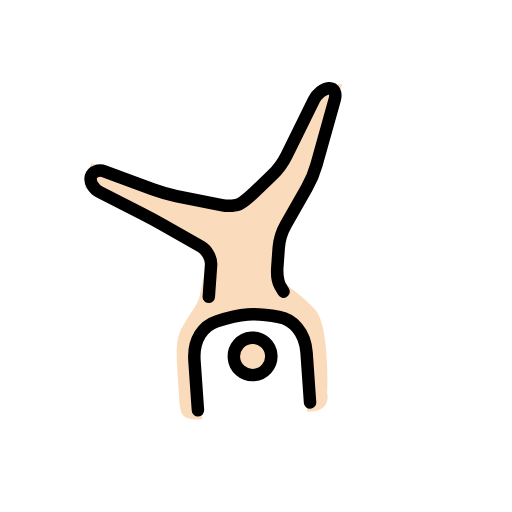
t = 0.00 s
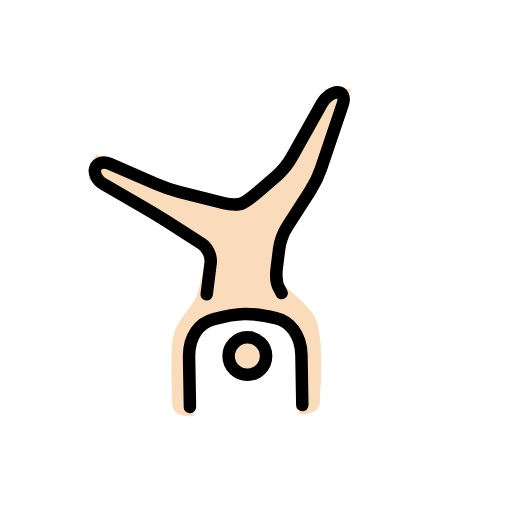
t = 0.43 s
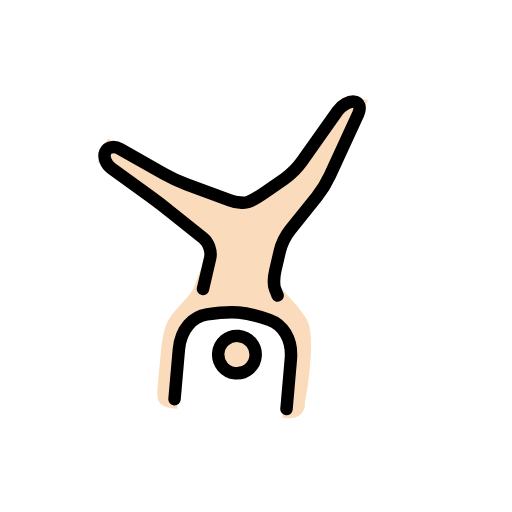
t = 1.28 s
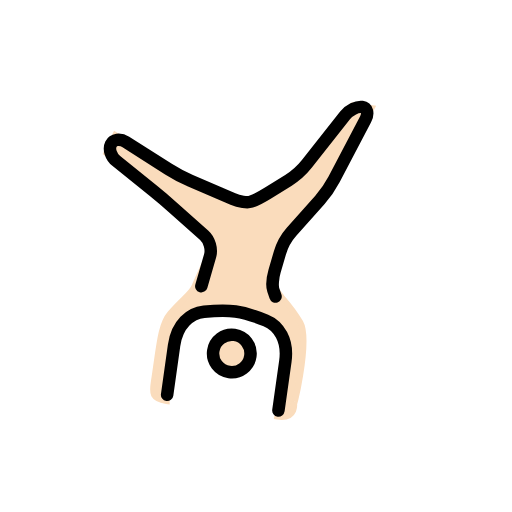
t = 1.70 s
t = 2.13 s: frame unchanged from t = 1.28 s, image omitted
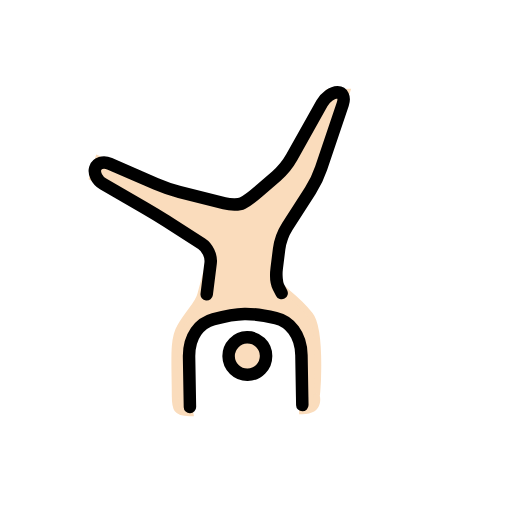
t = 2.98 s

The animated SVG that drew these frames (rendered in a browser with its animation timeline set to each time). Animation: 1 SMIL element (animateTransform=1); one cycle of 3.40 s, repeats indefinitely.

<?xml version='1.0' encoding='utf-8'?>
<svg xmlns="http://www.w3.org/2000/svg" id="emoji" viewBox="-5 -5 82 82" width="200" height="200" role="img">
  <title>OpenMoji: person cartwheeling: light skin tone</title><g><g id="color" />
  <g id="hair" />
  <g id="skin">
    <circle cx="34.334" cy="52" r="3" fill="#fadcbc" stroke="#fadcbc" />
    <path fill="#fadcbc" stroke="#fadcbc" d="M23.666,47.085c-1.292,2.042-0.959,5.417-1.042,11.125c-0.0283,1.917,0.084,2.7588,2.4073,2.7588 c0,0-0.5313-3.2813-0.0313-9.25c0.5-5.9688,3.8125-5.5938,7.8125-6.6563s8,1.875,9.1563,3.4688c1.1562,1.5937,1,12.4375,1,12.4375 c3.2187,0,2.2812-2.5938,2.2812-2.5938c0,2.5938,1.291-10.168-0.751-12.793C43.126,43.8174,41,42,41,42l-2-2l1-7l6-9l5-14h-3 l-7,12l-6,5l-2,1l-11-3l-11-4.9995l-1,3L20,29l9,6l-2,7C26.6885,43.3945,25.333,44.4502,23.666,47.085z" />
  </g>
  <g id="skin-shadow" />
  <g id="line">
    <circle cx="34.334" cy="52" r="3" fill="none" stroke="#000000" stroke-miterlimit="10" stroke-width="2" />
    <path fill="none" stroke="#000000" stroke-linecap="round" stroke-linejoin="round" stroke-miterlimit="10" stroke-width="2" d="M28,42l0.7168-5.0205c0.1562-1.0889-0.4658-2.4785-1.3809-3.0889l-5.6718-3.7812c-0.9151-0.6104-2.4356-1.5723-3.3789-2.1382 l-6.5704-3.9419c-0.9433-0.5659-1.4902-1.7036-1.2148-2.5288c0.2754-0.8252,1.3193-1.1275,2.3203-0.6724l7.3594,3.3443 c1.001,0.455,2.6885,1.0644,3.75,1.354l7.1406,1.9472C32.1318,27.7632,33.4502,27.7749,34,27.5 c0.5498-0.2749,1.6914-1.0762,2.5361-1.7803l2.9278-2.4394c0.8447-0.7041,1.9892-2.0576,2.5439-3.0078l4.9844-8.545 C47.5469,10.7773,48.6748,10,49.5,10c0.8252,0,1.1973,0.8477,0.8271,1.8833l-3.6542,10.2334 c-0.3702,1.0356-1.1719,2.6323-1.7823,3.5474l-3.7812,5.6718c-0.6104,0.9151-1.2364,2.5547-1.3926,3.6436l-0.4336,3.041 C39.127,39.1094,39.2246,40.4502,39.5,41c0.2754,0.5498,0.5,1,0.5,1" />
    <path fill="none" stroke="#000000" stroke-linecap="round" stroke-linejoin="round" stroke-miterlimit="10" stroke-width="2" d="M25,60c0-4,0-6,0-8c0-3.4307,1.8301-5.458,4-6c4-1,6-1,10,0c2.1689,0.542,4,2.6543,4,6c0,2,0,5.0957,0,8" />
  </g>
<animateTransform attributeName="transform" type="rotate" values="-4 36 36;8 36 36;-4 36 36" dur="3.4s" repeatCount="indefinite" /></g></svg>
